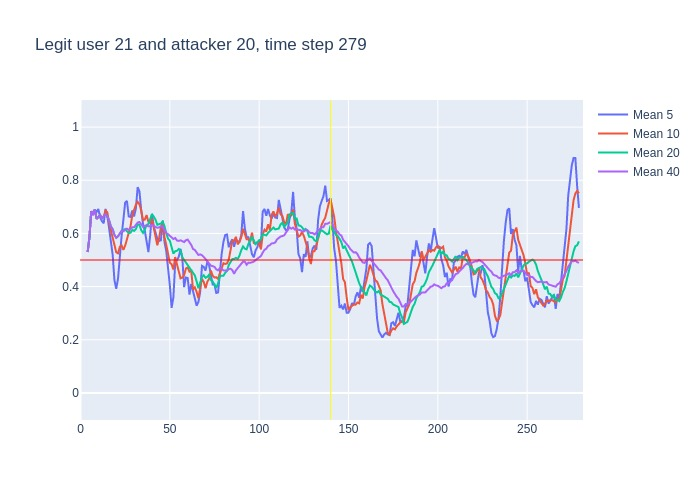

Data behind this chart, as committed beside it:
, time, confidence, avg_5_conf, avg_10_conf, avg_20_conf, avg_40_conf, real_user, predicted, user_count
0, 3, 0.53, , , , , 21, 21, 16
1, 4, 0.64, 0.53, 0.53, 0.53, 0.53, 21, 21, 16
2, 5, 0.88, 0.585, 0.585, 0.585, 0.585, 21, 21, 16
3, 6, 0.63, 0.6833, 0.6833, 0.6833, 0.6833, 21, 21, 16
4, 7, 0.77, 0.67, 0.67, 0.67, 0.67, 21, 21, 16
5, 8, 0.48, 0.69, 0.69, 0.69, 0.69, 21, 21, 16
6, 9, 0.7, 0.68, 0.655, 0.655, 0.655, 21, 21, 16
7, 10, 0.72, 0.692, 0.6614, 0.6614, 0.6614, 21, 21, 16
8, 11, 0.56, 0.66, 0.6687, 0.6687, 0.6687, 21, 21, 16
9, 12, 0.73, 0.646, 0.6567, 0.6567, 0.6567, 21, 21, 16
10, 13, 0.75, 0.638, 0.664, 0.664, 0.664, 21, 21, 16
11, 14, 0.57, 0.692, 0.686, 0.6718, 0.6718, 21, 21, 16
12, 15, 0.49, 0.666, 0.679, 0.6633, 0.6633, 21, 21, 16
13, 16, 0.32, 0.62, 0.64, 0.65, 0.65, 21, 21, 16
14, 17, 0.47, 0.572, 0.609, 0.6264, 0.6264, 21, 21, 16
15, 18, 0.27, 0.52, 0.579, 0.616, 0.616, 21, 21, 16
16, 19, 0.41, 0.424, 0.558, 0.5944, 0.5944, 21, 21, 16
17, 20, 0.68, 0.392, 0.529, 0.5835, 0.5835, 21, 21, 16
18, 21, 0.8, 0.43, 0.525, 0.5889, 0.5889, 21, 21, 16
19, 22, 0.79, 0.526, 0.549, 0.6, 0.6, 21, 21, 16
20, 23, 0.58, 0.59, 0.555, 0.6095, 0.6095, 21, 21, 16
21, 24, 0.73, 0.652, 0.538, 0.612, 0.6081, 21, 21, 16
22, 25, 0.71, 0.716, 0.554, 0.6165, 0.6136, 21, 21, 16
23, 26, 0.51, 0.722, 0.576, 0.608, 0.6178, 21, 21, 16
24, 27, 0.78, 0.664, 0.595, 0.602, 0.6133, 21, 21, 16
25, 28, 0.7, 0.662, 0.626, 0.6025, 0.62, 21, 21, 16
26, 29, 0.62, 0.686, 0.669, 0.6135, 0.6231, 21, 21, 16
27, 30, 0.86, 0.664, 0.69, 0.6095, 0.623, 21, 21, 16
28, 31, 0.91, 0.694, 0.708, 0.6165, 0.6314, 21, 21, 16
29, 32, 0.7, 0.774, 0.719, 0.634, 0.641, 21, 21, 16
30, 33, 0.34, 0.758, 0.71, 0.6325, 0.643, 21, 21, 16
31, 34, 0.37, 0.686, 0.686, 0.612, 0.6332, 21, 21, 16
32, 35, 0.73, 0.636, 0.65, 0.602, 0.625, 21, 21, 16
33, 36, 0.68, 0.61, 0.652, 0.614, 0.6282, 21, 21, 16
34, 37, 0.53, 0.564, 0.669, 0.632, 0.6297, 21, 21, 16
35, 38, 0.65, 0.53, 0.644, 0.635, 0.6269, 21, 21, 16
36, 39, 0.78, 0.592, 0.639, 0.654, 0.6275, 21, 21, 16
37, 40, 0.49, 0.674, 0.655, 0.6725, 0.6316, 21, 21, 16
38, 41, 0.57, 0.626, 0.618, 0.663, 0.6279, 21, 26, 16
39, 42, 0.41, 0.604, 0.584, 0.6515, 0.6264, 21, 21, 16
40, 43, 0.61, 0.58, 0.555, 0.6325, 0.621, 21, 21, 16
41, 44, 0.79, 0.572, 0.582, 0.634, 0.623, 21, 21, 16
42, 45, 0.86, 0.574, 0.624, 0.637, 0.6268, 21, 21, 16
43, 46, 0.17, 0.648, 0.637, 0.6445, 0.6262, 21, 23, 16
44, 47, 0.24, 0.568, 0.586, 0.6275, 0.6148, 21, 23, 16
45, 48, 0.3, 0.534, 0.557, 0.6005, 0.6015, 21, 22, 16
46, 49, 0.46, 0.472, 0.522, 0.5805, 0.597, 21, 21, 16
47, 50, 0.43, 0.406, 0.49, 0.5725, 0.591, 21, 21, 16
48, 51, 0.37, 0.32, 0.484, 0.551, 0.5837, 21, 21, 16
49, 52, 0.88, 0.36, 0.464, 0.524, 0.579, 21, 21, 16
50, 53, 0.37, 0.488, 0.511, 0.533, 0.5827, 21, 21, 16
51, 54, 0.51, 0.502, 0.487, 0.5345, 0.5733, 21, 21, 16
52, 55, 0.58, 0.512, 0.459, 0.5415, 0.5717, 21, 21, 16
53, 56, 0.2, 0.542, 0.431, 0.534, 0.574, 21, 11, 16
54, 57, 0.33, 0.508, 0.434, 0.51, 0.571, 21, 17, 16
55, 58, 0.55, 0.398, 0.443, 0.5, 0.5675, 21, 21, 16
56, 59, 0.5, 0.434, 0.468, 0.495, 0.5745, 21, 21, 16
57, 60, 0.27, 0.432, 0.472, 0.481, 0.5767, 21, 21, 16
58, 61, 0.4, 0.37, 0.456, 0.47, 0.5665, 21, 21, 16
59, 62, 0.18, 0.41, 0.459, 0.4615, 0.5565, 21, 25, 16
... 217 more rows
